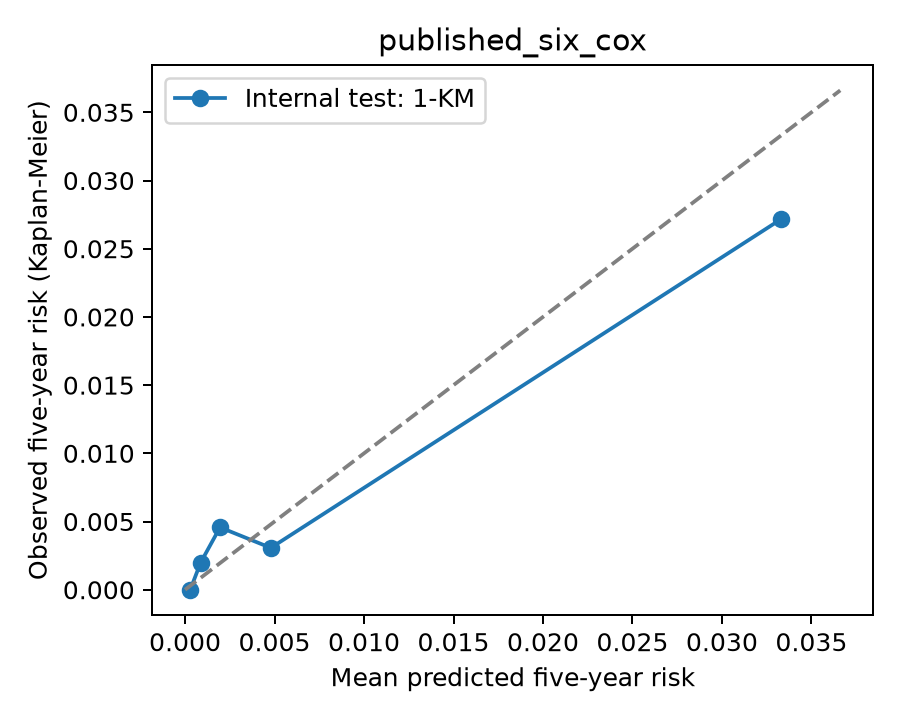

The file beside this chart, header and first rows:
group, n, mean_predicted, observed_km_5y, at_risk_5y, events_5y
1, 647, 0.00029, 0.0, 432, 0
2, 647, 0.0008686, 0.001984, 385, 1
3, 647, 0.001954, 0.004572, 333, 2
4, 647, 0.004791, 0.003067, 299, 1
5, 647, 0.03328, 0.02715, 297, 12
